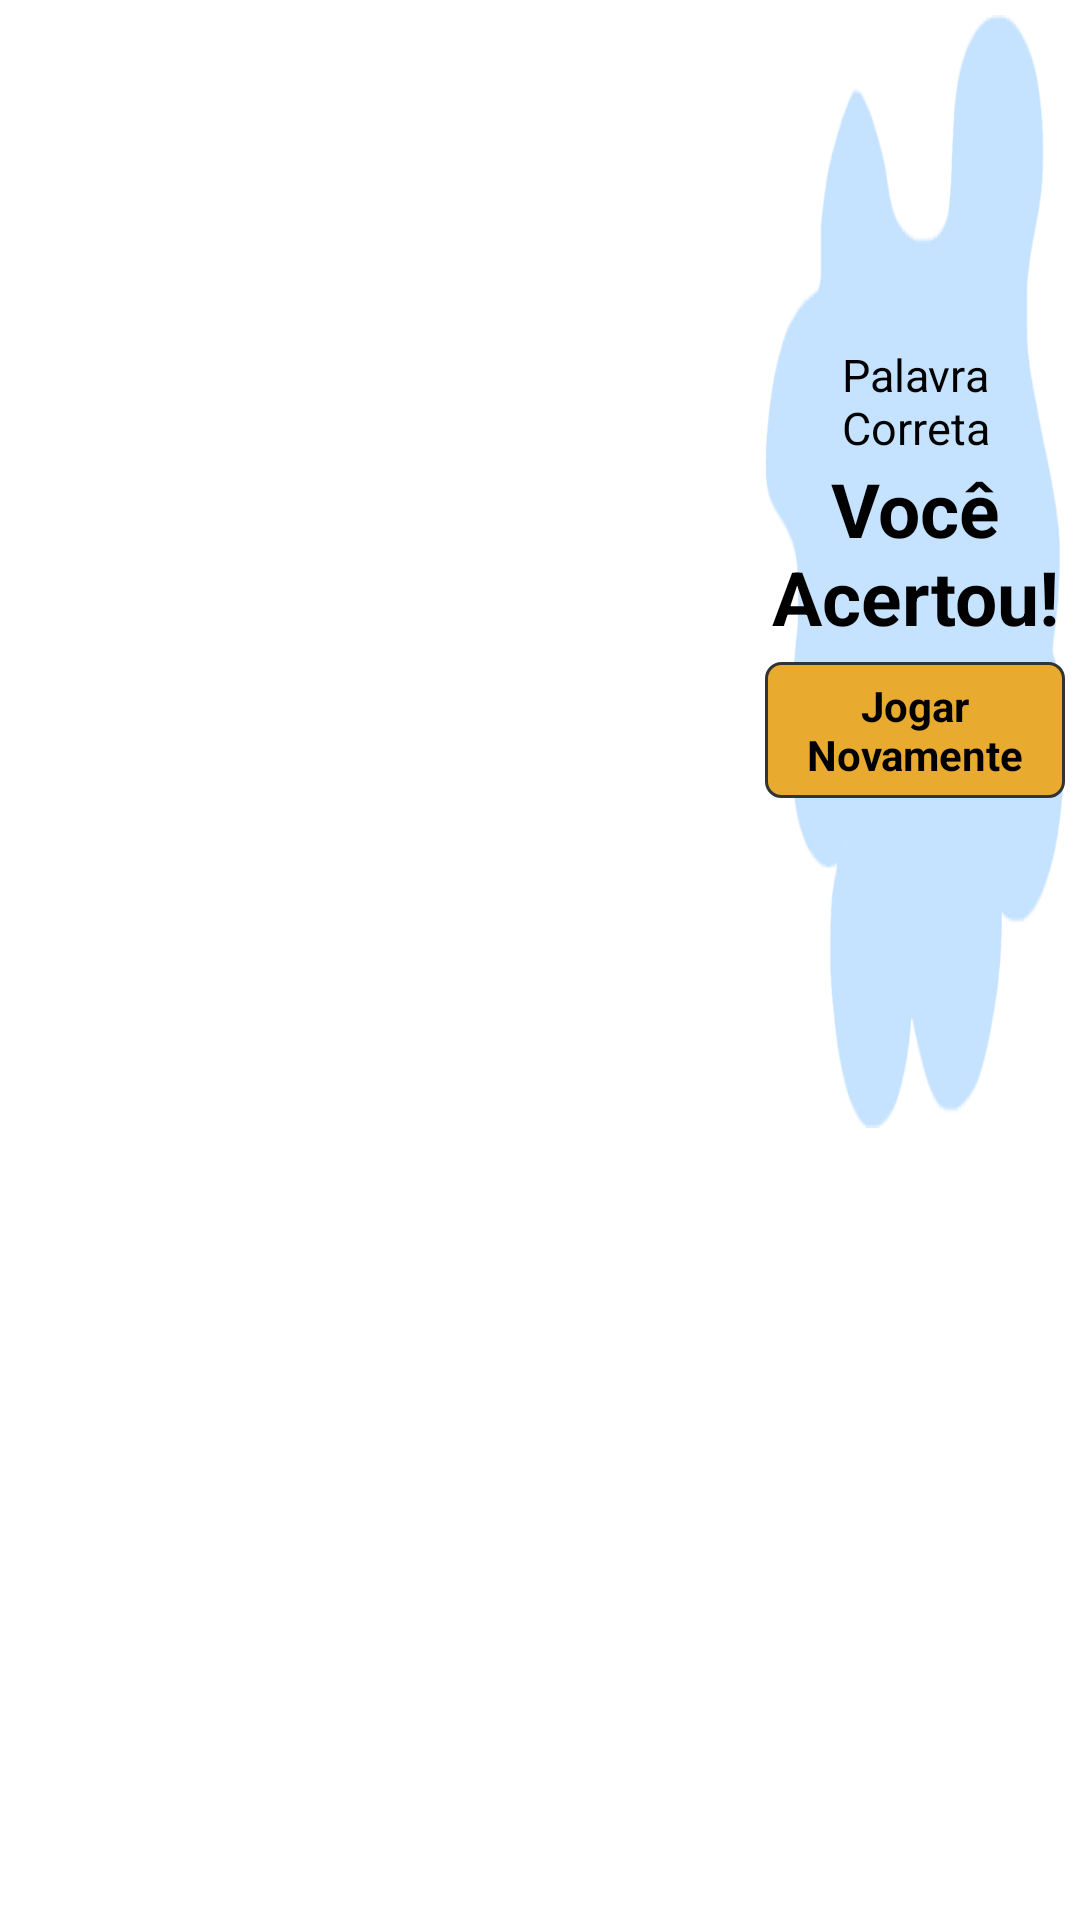

Write the Android layout XML for this screen, with the resource values it uses.
<!-- AndroidManifest.xml: activity theme android:Theme.Black.NoTitleBar -->
<!-- res/layout/activity_resultado.xml -->
<?xml version="1.0" encoding="utf-8"?>
<LinearLayout xmlns:android="http://schemas.android.com/apk/res/android"
    android:layout_width="match_parent"
    android:layout_height="match_parent"
    android:background="#ffff"
    android:orientation="horizontal" >

    <ImageView
        android:id="@+id/imgRosto"
        android:layout_width="250dp"
        android:layout_height="match_parent"
        android:layout_marginLeft="5dp"
        android:layout_marginTop="25dp"
        android:layout_marginBottom="5dp"
        android:src="@drawable/ic_launcher" />

    <LinearLayout
        android:layout_width="wrap_content"
        android:layout_height="wrap_content"
        android:layout_marginBottom="5dp"
        android:layout_marginTop="5dp"
        android:layout_marginRight="5dp"
        android:background="@drawable/fundo_grid"
        android:gravity="center"
        android:orientation="vertical" >

        <TextView
            android:id="@+id/txtPalavra_Correta"
            android:layout_width="wrap_content"
            android:layout_height="wrap_content"
            android:gravity="center"
            android:textColor="@color/texts_views"
            android:text="@string/title_correct_word"
            android:textSize="15sp" />

        <TextView
            android:id="@+id/txtMsg_Acerto"
            android:layout_width="wrap_content"
            android:layout_height="wrap_content"
            android:gravity="center"
            android:text="@string/title_winner"
            android:textColor="@color/texts_views"
            android:textSize="25sp"
            android:textStyle="bold" />

        <Button
            android:id="@+id/btnJogar_Novamente"
            android:layout_width="wrap_content"
            android:layout_height="wrap_content"
            android:background="@drawable/shape"
            android:layout_marginTop="5dp"
            android:onClick="onClick"
            android:paddingBottom="5dp"
            android:paddingLeft="5dp"
            android:paddingRight="5dp"
            android:paddingTop="5dp"
            android:text="@string/btn_play_again"
            android:textColor="@color/texts_views"
            android:textStyle="bold" />
    </LinearLayout>

</LinearLayout>
<!-- resources referenced by this layout -->
<resources>
  <color name="texts_views">#000000</color>
  <!-- drawable fundo_grid: png bitmap (drawable, 17840 bytes) -->
  <!-- drawable shape (drawable) -->
  <?xml version="1.0" encoding="UTF-8"?>
  <shape xmlns:android="http://schemas.android.com/apk/res/android">
      <stroke
          android:width="1dp"
          android:color="#333333" >
      </stroke>
      <corners android:radius="5dp" >
      </corners>
      <solid android:color="#E9AB2F"/>
      
  </shape>
  <string name="btn_play_again">Jogar Novamente</string>
  <string name="title_correct_word">Palavra Correta</string>
  <string name="title_winner">Você Acertou!</string>
</resources>
